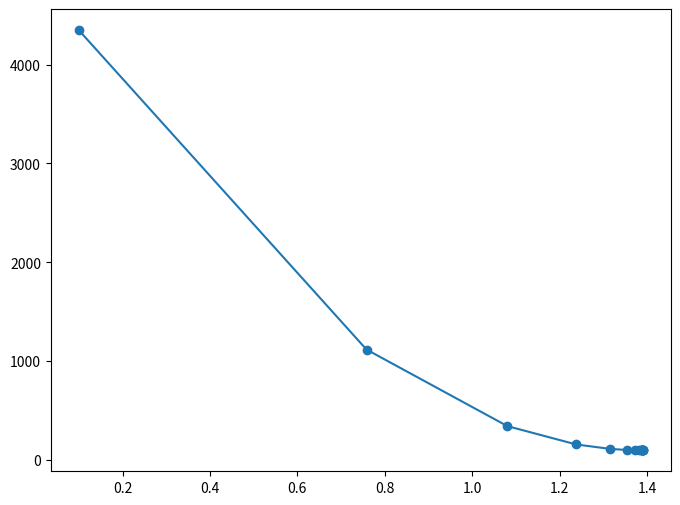
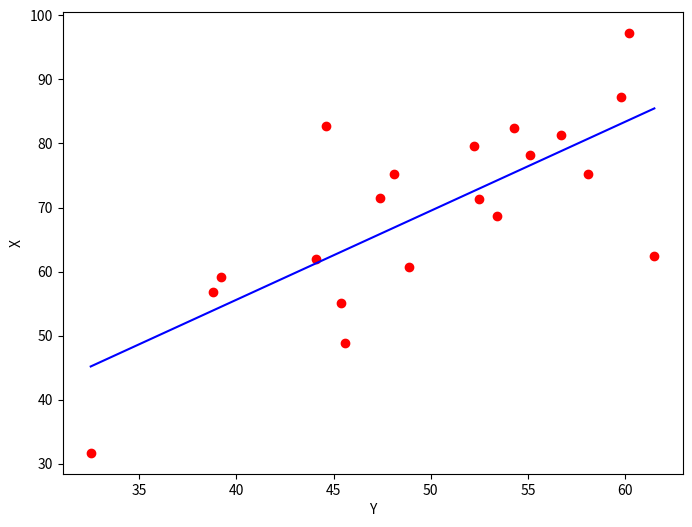

The script that saved these images, in order:
import numpy as np
import matplotlib.pyplot as plt

"""
Gradient Descent is an algorithm use to find the 
minimum value of a function quickly, it is based on
the concept of the gradient of a scalar function which
naturally points to the direction of steepest increase. 
In the case of gradient descent, we care about the 
direction of steepest decrease.


Gradient descent is use to minimize the RMS Error 
of the predicted values and the actual values

Gradient descent finds the minimum of a convex function. However,
it might need adjustments for non-convex problems
(finding local min vs global min)
"""

#RMS 

def root_mean_square(predicted, actual):

    cost = np.sum(np.square(predicted - actual)/len(actual))
    return cost



def gradient_descent(independent_variable, actual_target,iterations = 1000 , learning_rate = 0.0001, stopping_threshold = 1e-6):
    current_weight = 0.1
    current_bias = 0.01
    iterations = iterations
    learning_rate = learning_rate
    n = float(len(independent_variable))
    costs = []
    weights = []
    previous_cost = None
    for i in range(iterations):
        target_predicted = (current_weight * independent_variable) + current_bias
        current_cost = root_mean_square(target_predicted,actual_target)
        if previous_cost and abs(previous_cost - current_cost)<= stopping_threshold:
            break
        previous_cost = current_cost

        costs.append(current_cost)
        weights.append(current_weight)
        weight_derivative = -(2/n)*np.sum(independent_variable*(actual_target-target_predicted))
        bias_derivative = -(2/n)*np.sum((actual_target-target_predicted))
        current_weight = current_weight - (learning_rate * weight_derivative)
        current_bias = current_bias - (learning_rate * bias_derivative)

    plt.figure(figsize=(8,6))
    plt.plot(weights,costs)
    plt.scatter(weights,costs)
    plt.show()
    return current_weight, current_bias

def main():

   # Data
   X = np.array([32.5, 53.4, 61.5, 47.4, 59.8, 
   55.1, 52.2, 39.2, 48.1, 52.5, 
   45.4, 54.3, 44.1, 58.1, 56.7, 
   48.9, 44.6, 60.2, 45.6, 38.8])
   Y = np.array([31.7, 68.7, 62.5, 71.5, 87.2,
   78.2, 79.6, 59.1, 75.3, 71.3,
   55.1, 82.4, 62.0, 75.3, 81.4, 
   60.7, 82.8, 97.3, 48.8, 56.8])

   # Estimating weight and bias using gradient descent
   estimated_weight, estimated_bias = gradient_descent(X, Y, iterations = 2000)
   print(f"Estimated Weight: {estimated_weight}\nEstimated Bias: {estimated_bias}")

   # Making predictions using estimated parameters
   Y_pred = estimated_weight*X 

   #Plotting the regression line
   plt.figure(figsize = (8,6))
   plt.scatter(X, Y, marker = 'o', color = 'red')
   plt.plot([min(X), max(X)], [min(Y_pred), max(Y_pred)], color = 'blue')
   plt.ylabel("X")
   plt.xlabel("Y")
   plt.show()

if __name__ == "__main__":
    main()
